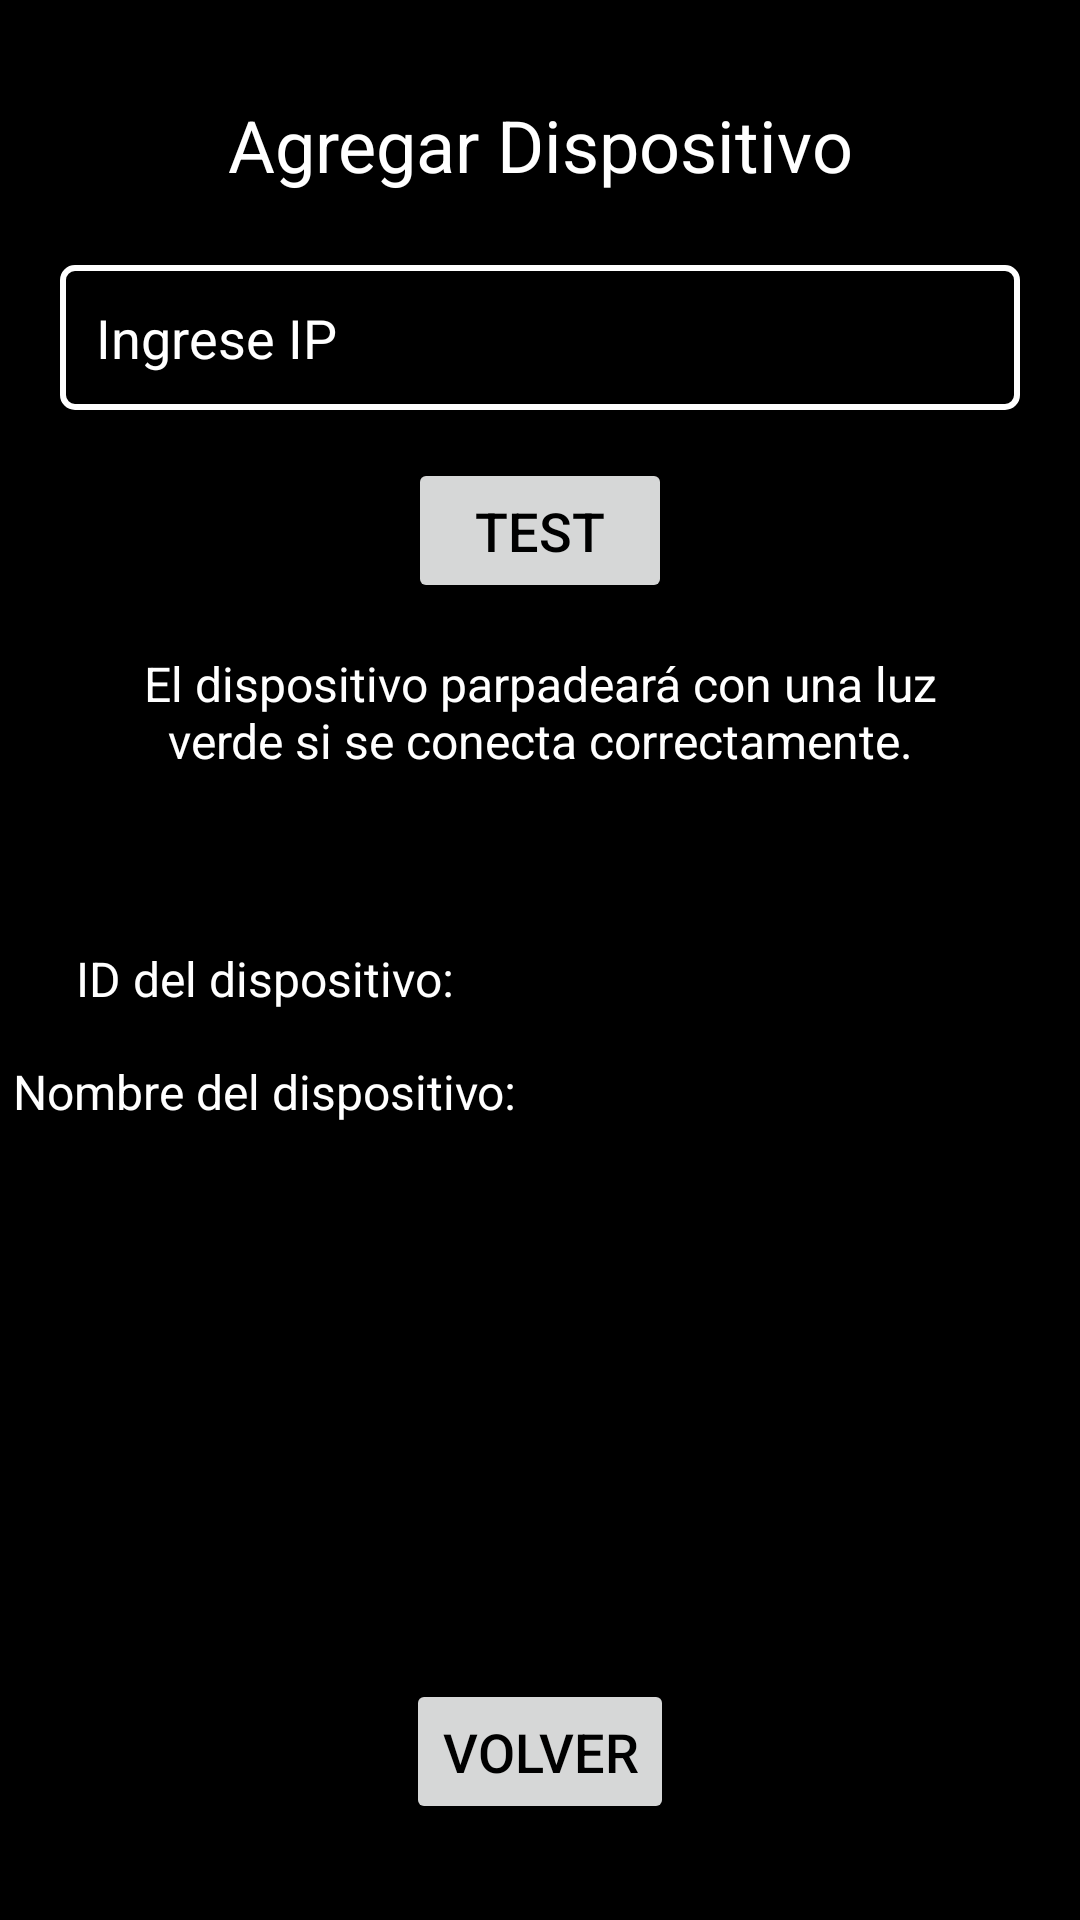

Layout XML and referenced resources for this Android screen:
<!-- AndroidManifest.xml: application theme Theme.Securityscorpionapp -->
<!-- res/layout/activity_add_device.xml -->
<?xml version="1.0" encoding="utf-8"?>
<androidx.constraintlayout.widget.ConstraintLayout xmlns:android="http://schemas.android.com/apk/res/android"
    xmlns:app="http://schemas.android.com/apk/res-auto"
    xmlns:tools="http://schemas.android.com/tools"
    android:layout_width="match_parent"
    android:layout_height="match_parent"
    android:background="@color/black"
    tools:context=".AddDevice"
    android:fitsSystemWindows="true">

    
    <TextView
        android:id="@+id/tvTitleSystem"
        android:layout_width="wrap_content"
        android:layout_height="wrap_content"
        android:textColor="@color/white"
        android:textSize="24sp"
        android:text="Agregar Dispositivo"
        android:layout_marginTop="32dp"
        app:layout_constraintStart_toStartOf="parent"
        app:layout_constraintEnd_toEndOf="parent"
        app:layout_constraintTop_toTopOf="parent"
        app:layout_constraintHorizontal_bias="0.5"/>

    
    <EditText
        android:id="@+id/etIpAddress"
        android:layout_width="0dp"
        android:layout_height="wrap_content"
        android:hint="Ingrese IP"
        android:inputType="text"
        android:textColor="@color/white"
        android:textColorHint="@color/white"
        android:layout_marginTop="24dp"
        android:layout_marginHorizontal="20dp"
        android:padding="12dp"
        android:background="@drawable/edit_text_border"
        app:layout_constraintStart_toStartOf="parent"
        app:layout_constraintEnd_toEndOf="parent"
        app:layout_constraintTop_toBottomOf="@id/tvTitleSystem"/>

    
    <Button
        android:id="@+id/btnTest"
        android:layout_width="wrap_content"
        android:layout_height="wrap_content"
        android:text="Test"
        android:textColor="@color/black"
        android:textSize="18sp"
        android:padding="12dp"
        app:layout_constraintTop_toBottomOf="@id/etIpAddress"
        app:layout_constraintStart_toStartOf="parent"
        app:layout_constraintEnd_toEndOf="parent"
        android:layout_marginTop="16dp"/>

    
    <TextView
        android:id="@+id/tvExplanation"
        android:layout_width="0dp"
        android:layout_height="wrap_content"
        android:textColor="@color/white"
        android:textSize="16sp"
        android:text="El dispositivo parpadeará con una luz verde si se conecta correctamente."
        android:layout_marginTop="16dp"
        android:layout_marginHorizontal="40dp"
        android:gravity="center"
        app:layout_constraintStart_toStartOf="parent"
        app:layout_constraintEnd_toEndOf="parent"
        app:layout_constraintTop_toBottomOf="@id/btnTest"/>

    
    <ProgressBar
        android:id="@+id/progressBar"
        android:layout_width="wrap_content"
        android:layout_height="wrap_content"
        android:indeterminate="true"
        android:visibility="gone"
        app:layout_constraintTop_toBottomOf="@id/tvExplanation"
        app:layout_constraintStart_toStartOf="parent"
        app:layout_constraintEnd_toEndOf="parent"
        android:layout_marginTop="16dp"/>

    
    <TextView
        android:id="@+id/tvValidationMessage"
        android:layout_width="0dp"
        android:layout_height="wrap_content"
        android:layout_marginTop="16dp"
        android:gravity="center"
        android:textColor="@color/white"
        android:textSize="16sp"
        app:layout_constraintEnd_toEndOf="parent"
        app:layout_constraintStart_toStartOf="parent"
        app:layout_constraintTop_toBottomOf="@id/progressBar" />

    
    <TextView
        android:id="@+id/lbDeviceId"
        android:layout_width="0dp"
        android:layout_height="wrap_content"
        android:layout_marginTop="20dp"
        android:gravity="center"
        android:text="ID del dispositivo: "
        android:textColor="@color/white"
        android:textSize="16sp"
        app:layout_constraintEnd_toStartOf="@+id/deviceIdData"
        app:layout_constraintStart_toStartOf="parent"
        app:layout_constraintTop_toBottomOf="@id/tvValidationMessage" />

    <TextView
        android:id="@+id/deviceIdData"
        android:layout_width="0dp"
        android:layout_height="wrap_content"
        android:layout_marginTop="20dp"
        android:gravity="center"
        android:textColor="@color/white"
        android:textSize="16sp"
        app:layout_constraintEnd_toEndOf="parent"
        app:layout_constraintStart_toEndOf="@+id/lbDeviceId"
        app:layout_constraintTop_toBottomOf="@id/tvValidationMessage" />

    
    <TextView
        android:id="@+id/lbdeviceNameData"
        android:layout_width="0dp"
        android:layout_height="wrap_content"
        android:layout_marginTop="16dp"
        android:gravity="center"
        android:text="Nombre del dispositivo: "
        android:textColor="@color/white"
        android:textSize="16sp"
        app:layout_constraintEnd_toStartOf="@+id/deviceNameData"
        app:layout_constraintStart_toStartOf="parent"
        app:layout_constraintTop_toBottomOf="@id/deviceIdData" />

    <TextView
        android:id="@+id/deviceNameData"
        android:layout_width="0dp"
        android:layout_height="wrap_content"
        android:layout_marginTop="16dp"
        android:gravity="center"
        android:textColor="@color/white"
        android:textSize="16sp"
        app:layout_constraintEnd_toEndOf="parent"
        app:layout_constraintStart_toEndOf="@+id/lbdeviceNameData"
        app:layout_constraintTop_toBottomOf="@id/deviceIdData" />

    
    <Button
        android:id="@+id/btnAdd"
        android:layout_width="wrap_content"
        android:layout_height="wrap_content"
        android:text="Agregar"
        android:textSize="18sp"
        android:padding="12dp"
        android:textColor="@color/black"
        android:visibility="gone"
        app:layout_constraintTop_toBottomOf="@id/deviceNameData"
        app:layout_constraintStart_toStartOf="parent"
        app:layout_constraintEnd_toEndOf="parent"
        android:layout_marginTop="16dp"/>

    
    <Button
        android:id="@+id/btnBack"
        android:layout_width="wrap_content"
        android:layout_height="wrap_content"
        android:text="Volver"
        android:textColor="@color/black"
        android:textSize="18sp"
        android:padding="12dp"
        app:layout_constraintBottom_toBottomOf="parent"
        app:layout_constraintStart_toStartOf="parent"
        app:layout_constraintEnd_toEndOf="parent"
        android:layout_marginBottom="32dp"/>

</androidx.constraintlayout.widget.ConstraintLayout>
<!-- resources referenced by this layout -->
<resources>
  <color name="black">#FF000000</color>
  <color name="white">#FFFFFFFF</color>
  <!-- drawable edit_text_border (drawable) -->
  <?xml version="1.0" encoding="utf-8"?>
  <shape xmlns:android="http://schemas.android.com/apk/res/android">
      <solid android:color="@color/black"/> 
      <stroke
          android:width="2dp"
          android:color="@color/white"/> 
      <corners android:radius="4dp"/> 
  </shape>
  <style name="Theme.Securityscorpionapp" parent="Theme.MaterialComponents.DayNight.DarkActionBar">
          
          <item name="colorPrimary">@color/purple_500</item>
          <item name="colorPrimaryVariant">@color/purple_700</item>
          <item name="colorOnPrimary">@color/white</item>
          
          <item name="colorSecondary">@color/teal_200</item>
          <item name="colorSecondaryVariant">@color/teal_700</item>
          <item name="colorOnSecondary">@color/black</item>
          
          <item name="android:statusBarColor">?attr/colorPrimaryVariant</item>
          
      </style>
  <color name="purple_500">#FF6200EE</color>
  <color name="purple_700">#FF3700B3</color>
  <color name="teal_200">#FF03DAC5</color>
  <color name="teal_700">#FF018786</color>
</resources>
